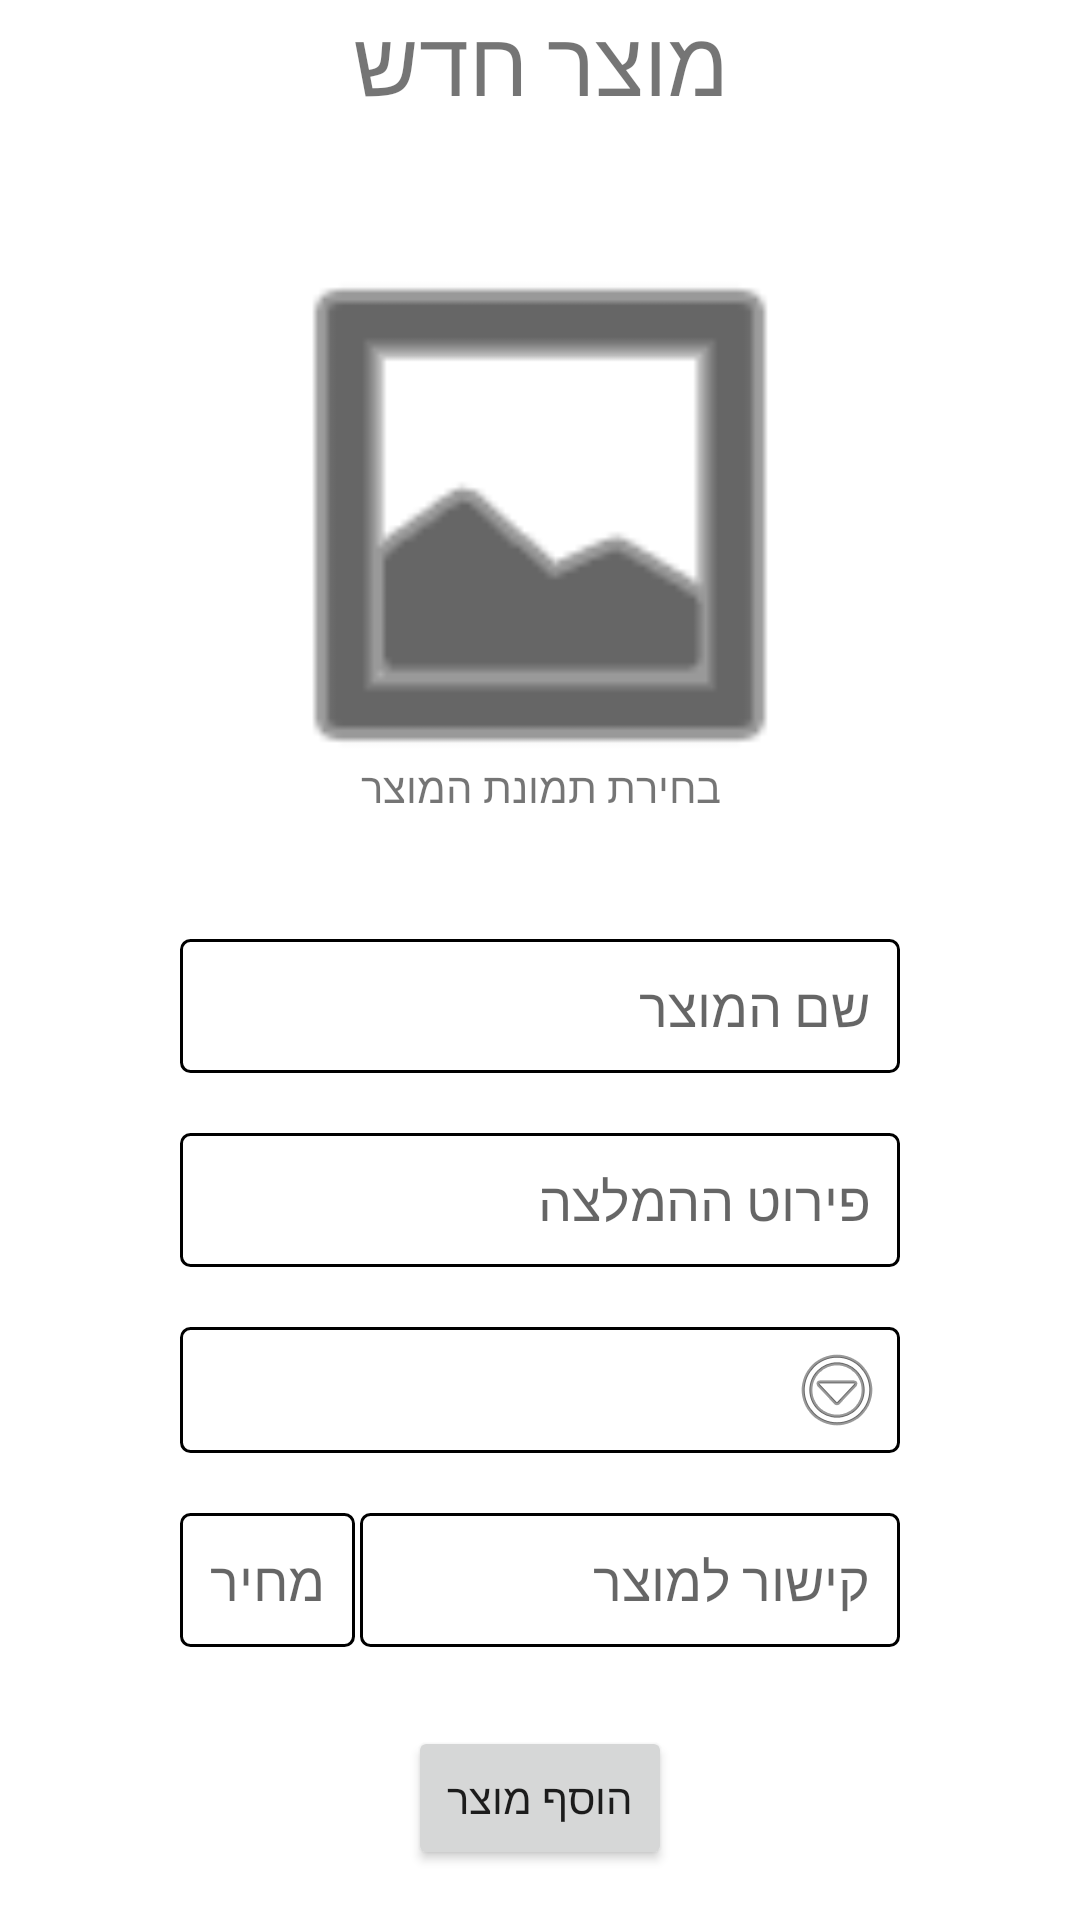

Layout XML and referenced resources for this Android screen:
<!-- AndroidManifest.xml: application theme Theme.PalSuggest -->
<!-- res/layout/activity_add_product.xml -->
<?xml version="1.0" encoding="utf-8"?>
<androidx.constraintlayout.widget.ConstraintLayout xmlns:android="http://schemas.android.com/apk/res/android"
    xmlns:app="http://schemas.android.com/apk/res-auto"
    xmlns:tools="http://schemas.android.com/tools"
    android:layout_width="match_parent"
    android:layout_height="match_parent"
    tools:context=".activity_add_product">

    <TextView
        android:id="@+id/newProdLabel"
        android:layout_width="wrap_content"
        android:layout_height="wrap_content"
        android:text="מוצר חדש"
        android:textSize="30dp"
        app:layout_constraintEnd_toEndOf="parent"
        app:layout_constraintStart_toStartOf="parent"
        app:layout_constraintTop_toTopOf="parent" />

    <androidx.appcompat.widget.AppCompatImageView
        android:id="@+id/uploadImageView"
        android:layout_width="200dp"
        android:layout_height="200dp"
        app:layout_constraintBottom_toTopOf="@+id/linearLayout2"
        app:layout_constraintEnd_toEndOf="parent"
        app:layout_constraintStart_toStartOf="parent"
        app:layout_constraintTop_toBottomOf="@+id/newProdLabel"
        android:background="@android:drawable/ic_menu_gallery"
        android:backgroundTint="@color/black"/>

    <TextView
        android:id="@+id/textAskForPic"
        android:layout_width="wrap_content"
        android:layout_height="wrap_content"
        android:text="בחירת תמונת המוצר"
        app:layout_constraintBottom_toBottomOf="@+id/uploadImageView"
        app:layout_constraintEnd_toEndOf="@+id/uploadImageView"
        app:layout_constraintStart_toStartOf="@+id/uploadImageView" />

    <LinearLayout
        android:id="@+id/linearLayout2"
        android:layout_width="match_parent"
        android:layout_height="wrap_content"
        android:layout_marginHorizontal="50dp"
        android:layout_marginBottom="50dp"
        android:orientation="vertical"
        app:layout_constraintBottom_toBottomOf="parent"
        app:layout_constraintEnd_toEndOf="parent"
        app:layout_constraintStart_toStartOf="parent"
        app:layout_constraintTop_toBottomOf="@+id/textAskForPic">

        <EditText
            android:id="@+id/prodName"
            android:layout_width="match_parent"
            android:layout_height="wrap_content"
            android:layout_margin="10dp"
            android:background="@drawable/edit_text_background"
            android:fontFamily="sans-serif-condensed"
            android:hint="שם המוצר"
            android:inputType="text|textCapSentences"
            android:padding="10dp" />

        <EditText
            android:id="@+id/prodReview"
            android:layout_width="match_parent"
            android:layout_height="wrap_content"
            android:layout_margin="10dp"
            android:background="@drawable/edit_text_background"
            android:fontFamily="sans-serif-condensed"
            android:hint="פירוט ההמלצה"
            android:inputType="text|textCapSentences"

            android:padding="10dp" />


        <androidx.appcompat.widget.AppCompatSpinner
            android:id="@+id/prodTag"
            android:layout_width="match_parent"
            android:layout_height="wrap_content"
            android:layout_margin="10dp"
            android:background="@drawable/bg_dropdown"
            android:fontFamily="sans-serif-condensed"
            android:hint="קטגורית המוצר"
            android:inputType="text|textCapSentences"
            android:padding="10dp" />

        <androidx.constraintlayout.widget.ConstraintLayout
            android:layout_width="match_parent"
            android:layout_height="wrap_content"
            android:layout_margin="10dp">

            <EditText
                android:id="@+id/prodPrice"
                android:layout_width="wrap_content"
                android:layout_height="wrap_content"
                android:background="@drawable/edit_text_background"
                android:fontFamily="sans-serif-condensed"
                android:hint="מחיר"
                android:inputType="numberPassword|textCapSentences"
                android:padding="10dp"
                android:maxLength="6"
                app:layout_constraintBottom_toBottomOf="parent"
                app:layout_constraintStart_toStartOf="parent"
                app:layout_constraintTop_toTopOf="parent" />

            <EditText
                android:id="@+id/prodLink"
                android:layout_width="180dp"
                android:layout_height="wrap_content"
                android:background="@drawable/edit_text_background"
                android:fontFamily="sans-serif-condensed"
                android:hint="קישור למוצר"
                android:inputType="text|textCapSentences"
                android:padding="10dp"
                app:layout_constraintBottom_toBottomOf="parent"
                app:layout_constraintEnd_toEndOf="parent"
                app:layout_constraintTop_toTopOf="parent" />
        </androidx.constraintlayout.widget.ConstraintLayout>

    </LinearLayout>

    <Button
        android:id="@+id/addNewProdBtn"
        android:layout_width="wrap_content"
        android:layout_height="wrap_content"
        android:text="הוסף מוצר"
        app:layout_constraintBottom_toBottomOf="parent"
        app:layout_constraintEnd_toEndOf="parent"
        app:layout_constraintStart_toStartOf="parent"
        app:layout_constraintTop_toBottomOf="@+id/linearLayout2" />

</androidx.constraintlayout.widget.ConstraintLayout>
<!-- resources referenced by this layout -->
<resources>
  <color name="black">#FF000000</color>
  <!-- drawable bg_dropdown (drawable) -->
  <?xml version="1.0" encoding="utf-8"?>
  <layer-list xmlns:android="http://schemas.android.com/apk/res/android"
      android:layout_height="match_parent"
      android:layout_width="match_parent">
      <item>
          <layer-list>
              <item>
                  <shape>
                      <stroke
                          android:width="1dip"
                          android:color="@color/black" />
  
                      <corners android:radius="3dp" />
  
                      <solid android:color="@android:color/transparent"></solid>
  
  
                      <padding
                          android:bottom="5.0dip"
                          android:left="5.0dip"
                          android:right="5.0dip"
                          android:top="5.0dip" />
                  </shape>
              </item>
  
  
              <item>
                  <bitmap
                      android:gravity="center_vertical|right"
                      android:src="@android:drawable/ic_menu_more" />
  
              </item>
  
  
          </layer-list>
  
  
      </item>
  </layer-list>
  <!-- drawable edit_text_background (drawable) -->
  <?xml version="1.0" encoding="utf-8"?>
  <shape xmlns:android="http://schemas.android.com/apk/res/android">
      <stroke
          android:width="1dip"
          android:color="@color/black" />
      <corners android:radius="3dp" />
      <solid android:color="@android:color/transparent"></solid>
      <padding
          android:bottom="5.0dip"
          android:left="5.0dip"
          android:right="5.0dip"
          android:top="5.0dip" />
  </shape>
  <style name="Theme.PalSuggest" parent="Theme.MaterialComponents.DayNight.DarkActionBar">
          
          <item name="colorPrimary">@color/LightSkyBlue</item>
          <item name="colorPrimaryVariant">@color/purple_200</item>
          <item name="colorOnPrimary">@color/white</item>
          
          <item name="colorSecondary">@color/teal_200</item>
          <item name="colorSecondaryVariant">@color/teal_700</item>
          <item name="colorOnSecondary">@color/black</item>
          
          <item name="android:statusBarColor" tools:targetApi="l">?attr/colorPrimaryVariant</item>
          
      </style>
  <color name="LightSkyBlue">#87CEFA</color>
  <color name="purple_200">#FFBB86FC</color>
  <color name="white">#FFFFFFFF</color>
  <color name="teal_200">#FF03DAC5</color>
  <color name="teal_700">#FF018786</color>
</resources>
